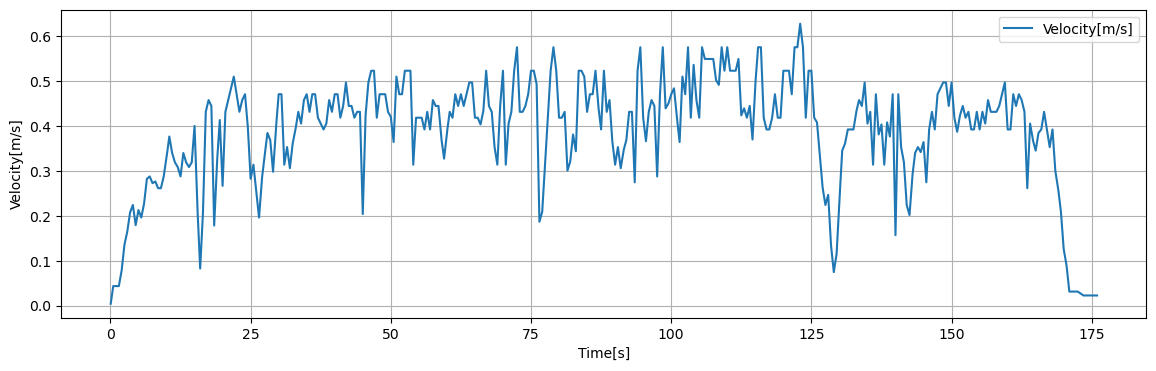

Values plotted in this chart, from the file beside it:
Time[s], Dist[m], Velocity[m/s], 1step_diff[m/s]
0.05, 0.002181, 0.004361, 0.004361
0.1, 0.004361, 0.008722, 0.004361
0.15, 0.006542, 0.01308, 0.004361
0.2, 0.008722, 0.01744, 0.004361
0.25, 0.0109, 0.02181, 0.004361
0.3, 0.01308, 0.02617, 0.004361
0.35, 0.01526, 0.03053, 0.004361
0.4, 0.01744, 0.03489, 0.004361
0.45, 0.01962, 0.03925, 0.004361
0.5, 0.02181, 0.04361, 0.0
0.55, 0.02181, 0.04361, 0.0
0.6, 0.02181, 0.04361, 0.0
0.65, 0.02181, 0.04361, 0.0
0.7, 0.02181, 0.04361, 0.0
0.75, 0.02181, 0.04361, 0.0
0.8, 0.02181, 0.04361, 0.0
0.85, 0.02181, 0.04361, 0.0
0.9, 0.02181, 0.04361, 0.0
0.95, 0.02181, 0.04361, 0.0
1, 0.02181, 0.04361, 0.0
1.05, 0.02181, 0.04361, 0.0
1.1, 0.02181, 0.04361, 0.0
1.15, 0.02181, 0.04361, 0.0
1.2, 0.02181, 0.04361, 0.0
1.25, 0.02181, 0.04361, 0.0
1.3, 0.02181, 0.04361, 0.0
1.35, 0.02181, 0.04361, 0.0
1.4, 0.02181, 0.04361, 0.0
1.45, 0.02181, 0.04361, 0.0
1.5, 0.02181, 0.04361, 0.003489
1.55, 0.02355, 0.0471, 0.003489
1.6, 0.02529, 0.05059, 0.003489
1.65, 0.02704, 0.05408, 0.003489
1.7, 0.02878, 0.05757, 0.003489
1.75, 0.03053, 0.06106, 0.003489
1.8, 0.03227, 0.06454, 0.003489
1.85, 0.03402, 0.06803, 0.003489
1.9, 0.03576, 0.07152, 0.003489
1.95, 0.03751, 0.07501, 0.003489
2, 0.03925, 0.0785, 0.005757
2.05, 0.04213, 0.08426, 0.005757
2.1, 0.04501, 0.09001, 0.005757
2.15, 0.04788, 0.09577, 0.005757
2.2, 0.05076, 0.1015, 0.005757
2.25, 0.05364, 0.1073, 0.005757
2.3, 0.05652, 0.113, 0.005757
2.35, 0.0594, 0.1188, 0.005757
2.4, 0.06228, 0.1246, 0.005757
2.45, 0.06516, 0.1303, 0.005757
2.5, 0.06803, 0.1361, 0.002878
2.55, 0.06947, 0.1389, 0.002878
2.6, 0.07091, 0.1418, 0.002878
2.65, 0.07235, 0.1447, 0.002878
2.7, 0.07379, 0.1476, 0.002878
2.75, 0.07523, 0.1505, 0.002878
2.8, 0.07667, 0.1533, 0.002878
2.85, 0.07811, 0.1562, 0.002878
2.9, 0.07955, 0.1591, 0.002878
2.95, 0.08099, 0.162, 0.002878
3, 0.08242, 0.1648, 0.004261
... 3,459 more rows
